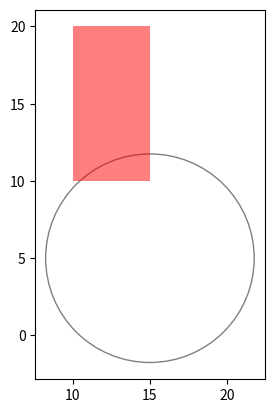

Reproduce this figure in Python.
#-------------------------------------------------------------------------------
# Purpose:     2019 Power Python
# Author:      Cho
#-------------------------------------------------------------------------------
# gca() returns the current Axis instance.
# Setting the axis to “scaled” ensures that you can see the added shape properly.
# This should give you something like Figure 2[^colours].



import matplotlib.pyplot as plt

plt.axes()

circle = plt.Circle((15, 5), radius=6.75, fc='y', alpha=0.5, fill=None)
plt.gca().add_patch(circle)

rectangle = plt.Rectangle((10, 10), 5, 10, fc='r', alpha=0.5)
#                          왼쪽아래 코너, 가로, 세로
plt.gca().add_patch(rectangle)

plt.axis('scaled')
plt.show()
